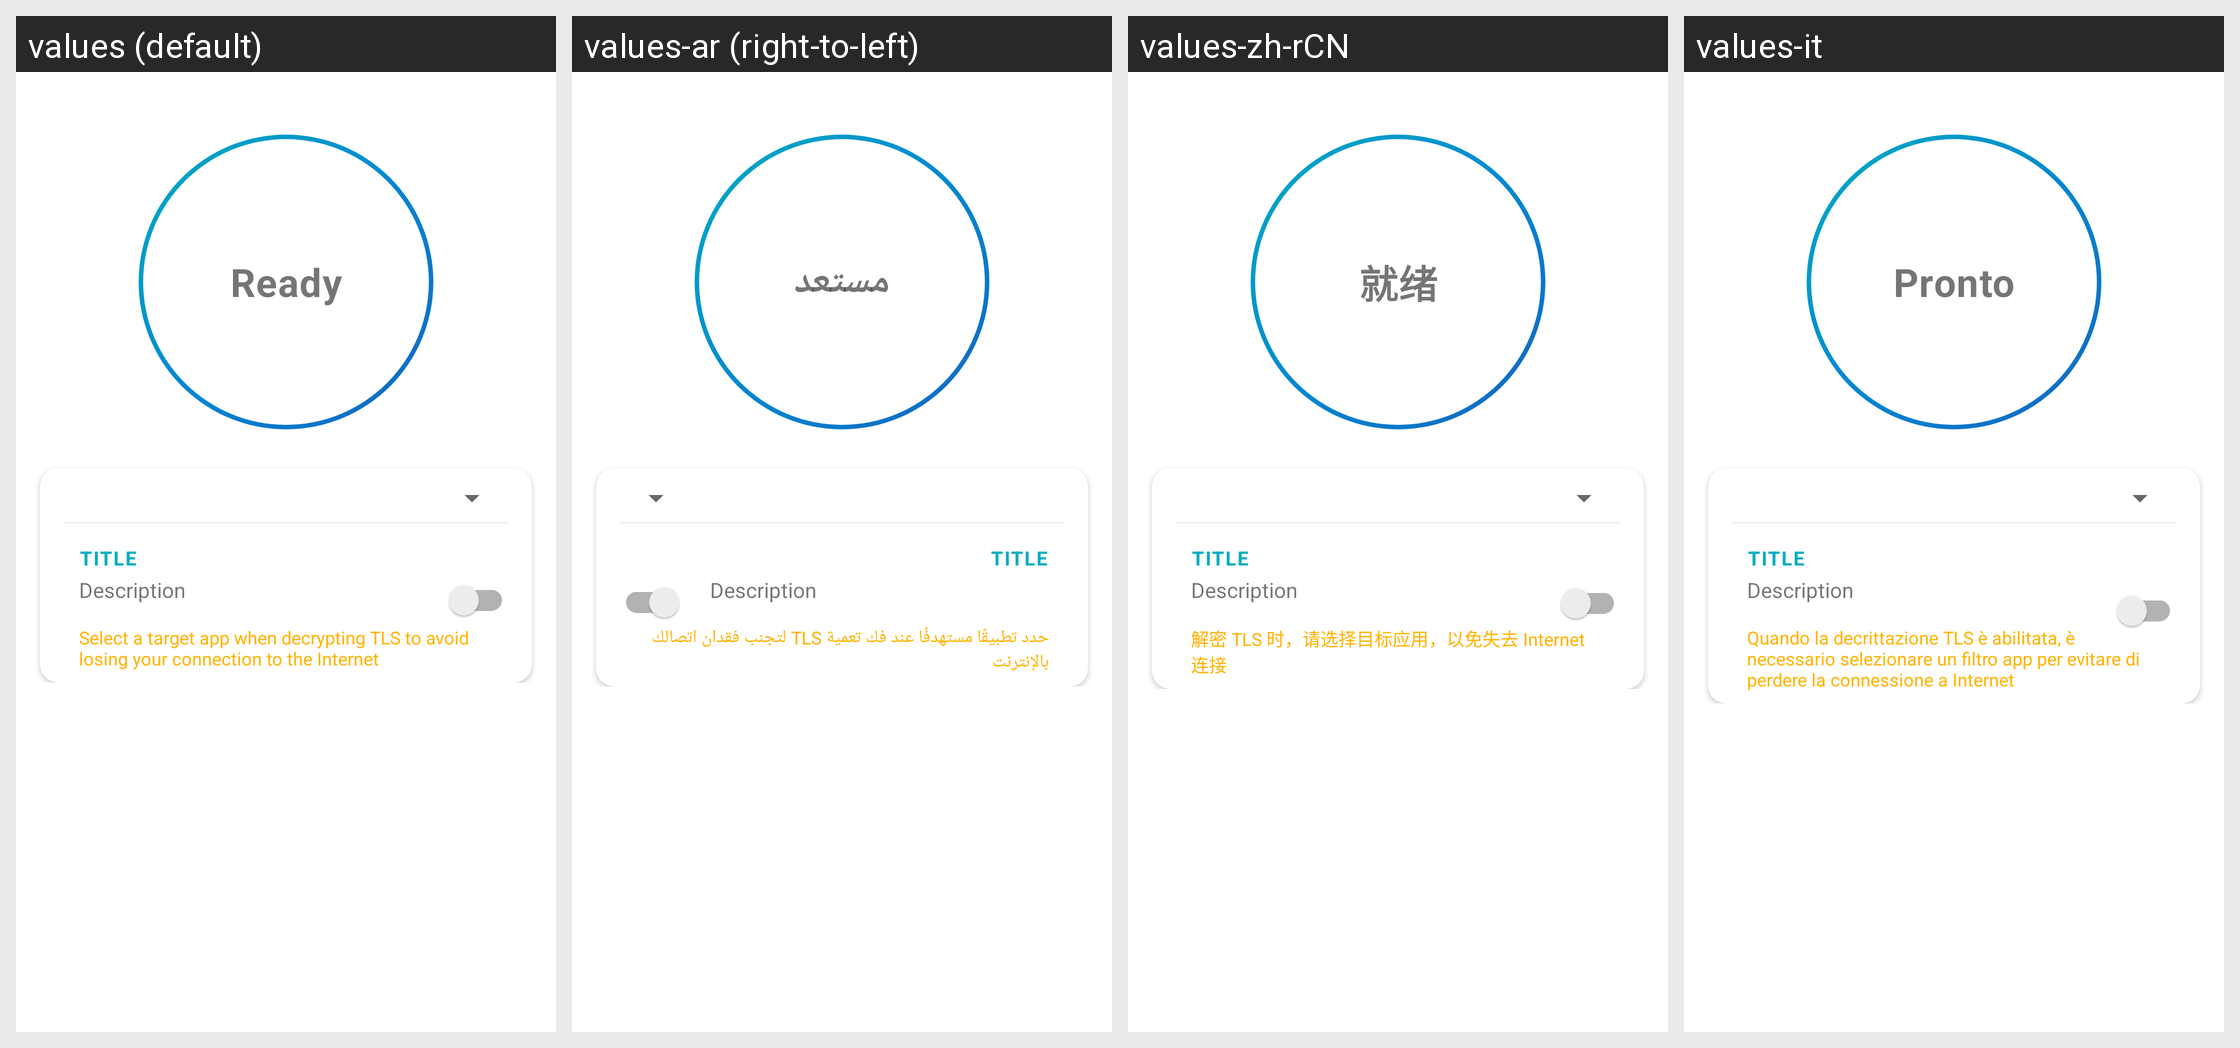

Translations of the strings shown on this Android screen, per locale in the grid:
Android screen res/layout/status.xml rendered under 4 locales, left to right: values (default), values-ar (right-to-left), values-zh-rCN, values-it. Device: Nexus 5 (rendered at 1080×1920; each locale shown at half size, 540×960, under a caption strip naming it); theme AppTheme.
Other locales in the repository, not shown: values-az, values-de, values-es, values-fr, values-in, values-ja, values-ko, values-nb-rNO, values-pl, values-pt-rBR, values-ru, values-tr, values-uk.
Strings drawn on this screen, with the default value and each locale's value (text and hints the layout hard-codes, and strings that could not be matched under every locale, appear in the picture but are not listed):

ready
  values: Ready
  values-ar: مستعد
  values-zh-rCN: 就绪
  values-it: Pronto

decryption_no_filter_warn
  values: Select a target app when decrypting TLS to avoid losing your connection to the Internet
  values-ar: حدد تطبيقًا مستهدفًا عند فك تعمية TLS لتجنب فقدان اتصالك بالإنترنت
  values-zh-rCN: 解密 TLS 时，请选择目标应用，以免失去 Internet 连接
  values-it: Quando la decrittazione TLS è abilitata, è necessario selezionare un filtro app per evitare di perdere la connessione a Internet
